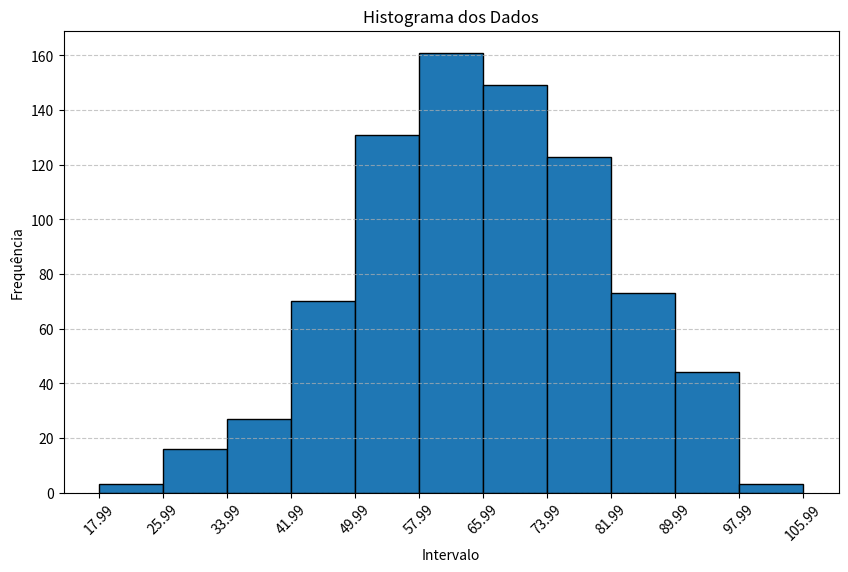

Write Python code to recreate this figure.
#O número de classes foi calculando usando a regra de Sturges, que é uma regra empírica que determina o número de classes de um histograma 
# de acordo com o número de amostras. A regra é dada pela fórmula: K= 1+log2(n). Onde K é o número de classes e n é o número de amostras.

import pandas as pd
import numpy as np
import matplotlib.pyplot as plt

def criar_tabela_frequencia(dados, amplitude_classe, num_classes):
    # Converter dados para um array NumPy para melhor performance
    dados = np.array(dados)
    
# Calcular os intervalos de classes
    minimo = dados.min()
    maximo = minimo + amplitude_classe * num_classes
    intervalos = np.arange(minimo, maximo + amplitude_classe, amplitude_classe)

    # Contar frequências usando np.histogram
    frequencia, bins = np.histogram(dados, bins=intervalos)
    
    # Calcular frequências adicionais
    frequencia_acumulada = np.cumsum(frequencia)
    frequencia_relativa = frequencia / len(dados)
    frequencia_percentual = frequencia_relativa * 100
    frequencia_percentual_acumulada = np.cumsum(frequencia_percentual)
    
    # Montar a tabela de distribuição de frequência
    tabela = pd.DataFrame({
        'Intervalo': [f'{bins[i]:.2f} - {bins[i+1]:.2f}' for i in range(len(bins) - 1)],
        'Frequência': frequencia,
        'Frequência Acumulada': frequencia_acumulada,
        'Frequência Relativa': frequencia_relativa,
        'Frequência Percentual': frequencia_percentual,
        'Frequência Percentual Acumulada': frequencia_percentual_acumulada
    })

    return tabela

def gerar_histograma(dados, amplitude_classe, num_classes):
    minimo = np.min(dados)
    maximo = minimo + amplitude_classe * num_classes
    intervalos = np.arange(minimo, maximo + amplitude_classe, amplitude_classe)

    # Plotar o histograma
    plt.figure(figsize=(10, 6))
    plt.hist(dados, bins=intervalos, edgecolor='black')
    plt.xlabel('Intervalo')
    plt.ylabel('Frequência')
    plt.title('Histograma dos Dados')
    plt.grid(axis='y', linestyle='--', alpha=0.7)

    # Adicionar rótulos de intervalo no eixo x
    plt.xticks(intervalos, rotation=45)
    plt.show()

dados = [
    80.46, 71.83, 64.04, 56.15, 71.05, 70.50, 75.90, 66.61, 77.61, 63.41, 67.30, 67.19, 51.19, 68.16, 54.89, 43.26,
    61.49, 65.93, 45.83, 80.25, 86.10, 88.98, 52.67, 41.29, 47.16, 57.87, 48.12, 62.13, 51.37, 86.31, 86.11, 74.57,
    67.05, 58.88, 37.21, 87.29, 79.13, 55.49, 64.23, 92.52, 32.04, 80.02, 76.40, 53.31, 68.52, 51.72, 41.07, 58.83,
    49.94, 50.85, 74.89, 63.88, 67.97, 42.81, 44.08, 76.56, 49.76, 54.36, 43.73, 57.60, 68.00, 72.24, 61.53, 61.68,
    60.60, 79.50, 49.04, 69.32, 51.09, 73.60, 64.89, 66.75, 48.68, 80.63, 33.75, 75.51, 40.17, 78.71, 50.13, 40.38,
    57.44, 63.01, 81.32, 61.54, 82.07, 87.18, 82.12, 73.17, 87.25, 50.33, 75.15, 61.10, 55.09, 97.50, 74.36, 78.46,
    32.68, 72.92, 54.47, 80.81, 39.11, 64.73, 51.39, 82.89, 68.64, 70.01, 56.95, 55.47, 57.27, 81.63, 79.62, 63.84,
    74.09, 81.99, 70.20, 78.46, 91.10, 58.48, 54.17, 49.43, 71.20, 71.10, 26.45, 61.17, 28.52, 88.08, 52.81, 80.00,
    58.49, 93.30, 55.88, 89.74, 80.65, 72.86, 57.27, 61.63, 85.25, 53.98, 64.96, 58.22, 51.23, 80.76, 59.12, 56.80,
    61.84, 74.28, 70.29, 59.50, 76.23, 73.51, 69.28, 32.08, 54.83, 62.43, 52.85, 79.05, 55.58, 54.33, 82.24, 63.38,
    64.18, 44.53, 44.71, 68.85, 66.14, 61.41, 53.69, 72.56, 50.06, 60.02, 49.31, 64.16, 58.27, 62.13, 50.60, 54.72,
    68.97, 73.45, 79.32, 53.42, 60.49, 56.99, 57.64, 57.78, 84.70, 60.18, 60.60, 83.53, 75.34, 37.10, 58.19, 78.91,
    45.46, 71.27, 61.40, 77.84, 85.08, 23.45, 72.60, 44.84, 71.07, 80.54, 41.63, 63.15, 62.24, 54.55, 50.81, 52.77,
    77.77, 76.24, 67.68, 79.56, 68.58, 43.28, 61.87, 59.77, 68.69, 90.39, 77.35, 55.23, 74.79, 39.03, 68.69, 50.75,
    62.53, 91.38, 69.78, 55.67, 64.01, 69.00, 63.80, 74.37, 94.80, 85.34, 70.51, 64.05, 59.70, 61.76, 71.11, 36.43,
    87.82, 57.44, 69.71, 61.95, 84.16, 79.27, 76.95, 86.28, 58.66, 84.10, 97.38, 82.67, 79.83, 86.31, 52.85, 49.66,
    53.54, 70.04, 55.23, 85.43, 62.51, 59.94, 49.96, 92.13, 46.24, 64.49, 46.04, 60.43, 75.05, 61.17, 47.93, 77.51,
    81.89, 56.64, 66.10, 71.44, 33.47, 84.15, 75.55, 49.62, 47.84, 57.73, 68.50, 74.51, 74.54, 75.39, 95.10, 52.78,
    70.46, 72.56, 67.48, 86.58, 62.09, 17.99, 93.67, 94.39, 29.90, 47.14, 75.08, 89.15, 79.38, 81.42, 92.43, 59.80,
    86.30, 82.67, 68.65, 38.32, 76.41, 76.00, 59.55, 91.71, 66.72, 64.76, 63.30, 63.39, 93.78, 96.40, 72.55, 73.40,
    77.36, 72.51, 80.04, 59.78, 51.89, 84.69, 49.92, 89.33, 98.87, 84.82, 94.08, 58.00, 64.85, 89.58, 69.74, 63.20,
    65.58, 58.69, 49.00, 61.42, 74.98, 60.99, 51.36, 69.61, 86.16, 64.03, 96.45, 56.98, 47.23, 78.68, 83.58, 62.61,
    61.20, 56.65, 63.12, 92.34, 94.71, 62.27, 85.32, 73.55, 96.15, 72.16, 50.83, 91.35, 46.90, 37.56, 73.80, 75.20,
    73.98, 69.07, 71.54, 35.85, 75.24, 92.62, 63.80, 75.61, 59.68, 75.52, 57.59, 79.04, 57.22, 56.09, 71.75, 57.75,
    51.49, 72.54, 83.12, 81.96, 64.39, 85.21, 76.33, 59.33, 62.70, 86.55, 22.53, 63.59, 62.36, 63.48, 53.67, 75.12,
    80.11, 72.99, 61.08, 44.17, 73.85, 56.38, 81.39, 80.22, 84.06, 66.72, 57.49, 63.47, 41.25, 52.31, 69.09, 62.69,
    93.11, 63.56, 83.82, 57.27, 72.55, 77.09, 71.15, 71.38, 79.44, 71.66, 75.12, 72.31, 70.73, 61.23, 96.05, 77.39,
    40.70, 86.78, 70.64, 57.80, 70.59, 52.08, 60.14, 64.05, 86.58, 39.61, 67.69, 67.29, 93.22, 64.42, 84.59, 54.82,
    57.91, 71.19, 52.49, 44.64, 56.30, 61.73, 73.71, 36.51, 67.83, 89.66, 86.33, 52.25, 73.15, 64.38, 90.17, 69.00,
    66.67, 68.17, 58.61, 81.22, 68.44, 48.43, 64.03, 79.20, 56.87, 63.87, 65.81, 51.61, 69.24, 45.81, 96.52, 48.43,
    92.51, 51.13, 78.35, 55.00, 84.44, 54.84, 66.73, 50.91, 59.54, 55.03, 46.18, 47.49, 57.49, 60.44, 60.66, 63.18,
    86.64, 77.64, 48.06, 54.89, 74.80, 62.81, 69.44, 57.57, 48.89, 73.64, 48.21, 71.48, 46.76, 44.71, 80.85, 98.84,
    62.85, 66.17, 40.12, 81.53, 91.26, 87.55, 34.86, 78.85, 65.45, 86.63, 86.49, 59.62, 67.75, 73.78, 64.01, 48.91,
    45.49, 46.68, 60.73, 73.14, 90.70, 83.74, 54.84, 43.07, 83.36, 65.25, 39.45, 78.69, 91.29, 63.68, 79.53, 58.28,
    75.61, 61.11, 95.77, 63.65, 46.35, 57.83, 65.01, 47.35, 58.32, 90.34, 51.76, 47.82, 55.05, 55.16, 67.15, 83.72,
    51.42, 49.30, 73.63, 52.22, 69.20, 57.79, 66.34, 61.94, 39.03, 69.54, 62.34, 43.70, 61.80, 94.22, 72.08, 75.61,
    75.31, 72.52, 54.56, 91.41, 78.07, 62.75, 81.52, 72.51, 46.21, 77.82, 86.80, 28.60, 60.15, 67.22, 84.80, 50.44,
    80.81, 44.20, 41.63, 44.97, 35.04, 70.59, 66.74, 73.59, 62.55, 68.72, 59.18, 50.52, 69.45, 56.87, 66.53, 50.22,
    44.85, 77.74, 74.75, 54.99, 32.13, 47.61, 82.36, 75.72, 64.20, 56.74, 67.64, 54.52, 80.25, 67.14, 68.32, 62.22,
    62.85, 70.74, 74.36, 70.21, 78.71, 52.29, 58.61, 66.07, 41.01, 79.96, 58.53, 67.09, 61.15, 64.16, 57.38, 41.35,
    63.77, 72.29, 63.26, 64.61, 78.39, 70.55, 62.34, 67.47, 61.83, 54.64, 71.29, 76.16, 89.37, 83.39, 63.33, 54.75,
    53.90, 92.66, 48.28, 65.20, 66.36, 99.82, 45.28, 58.74, 52.79, 77.28, 74.30, 84.65, 55.28, 45.89, 49.93, 68.20,
    58.35, 78.12, 60.78, 66.63, 56.79, 72.15, 30.69, 31.04, 57.49, 63.36, 69.74, 79.54, 77.50, 62.81, 67.57, 88.13,
    66.44, 74.70, 84.31, 50.68, 66.65, 83.38, 60.09, 61.69, 77.17, 67.01, 80.43, 90.31, 69.07, 28.79, 56.98, 88.03,
    80.36, 62.28, 70.56, 67.40, 86.87, 83.08, 43.89, 60.62, 75.50, 53.97, 61.11, 68.11, 32.64, 45.64, 49.33, 57.42,
    66.48, 52.82, 48.84, 36.72, 58.91, 73.29, 44.08, 61.67, 62.77, 44.47, 95.99, 61.54, 51.65, 71.50, 30.86, 78.67,
    50.20, 56.55, 65.54, 63.57, 55.48, 92.79, 56.49, 61.06, 67.60, 84.19, 42.22, 55.51, 81.20, 90.62, 87.01, 60.21,
    95.09, 67.86, 56.70, 82.00, 67.00, 70.13, 58.54, 71.93, 69.46, 31.99, 87.38, 68.67, 58.11, 56.76, 47.84, 65.73,
    80.23, 49.38, 51.89, 36.23, 77.28, 81.88, 63.09, 75.44, 90.97, 76.15, 85.40, 79.77, 73.63, 56.33, 79.61, 54.58,
    52.79, 64.95, 74.75, 93.43, 42.55, 52.51, 51.56, 66.16, 79.11, 72.70, 74.01, 75.46, 72.44, 64.83, 55.40, 64.59
]

num_classes = 11
amplitude = 8
tabela_frequencia = criar_tabela_frequencia(dados, amplitude, num_classes)
print(tabela_frequencia)
histograma = gerar_histograma(dados, amplitude, num_classes)

